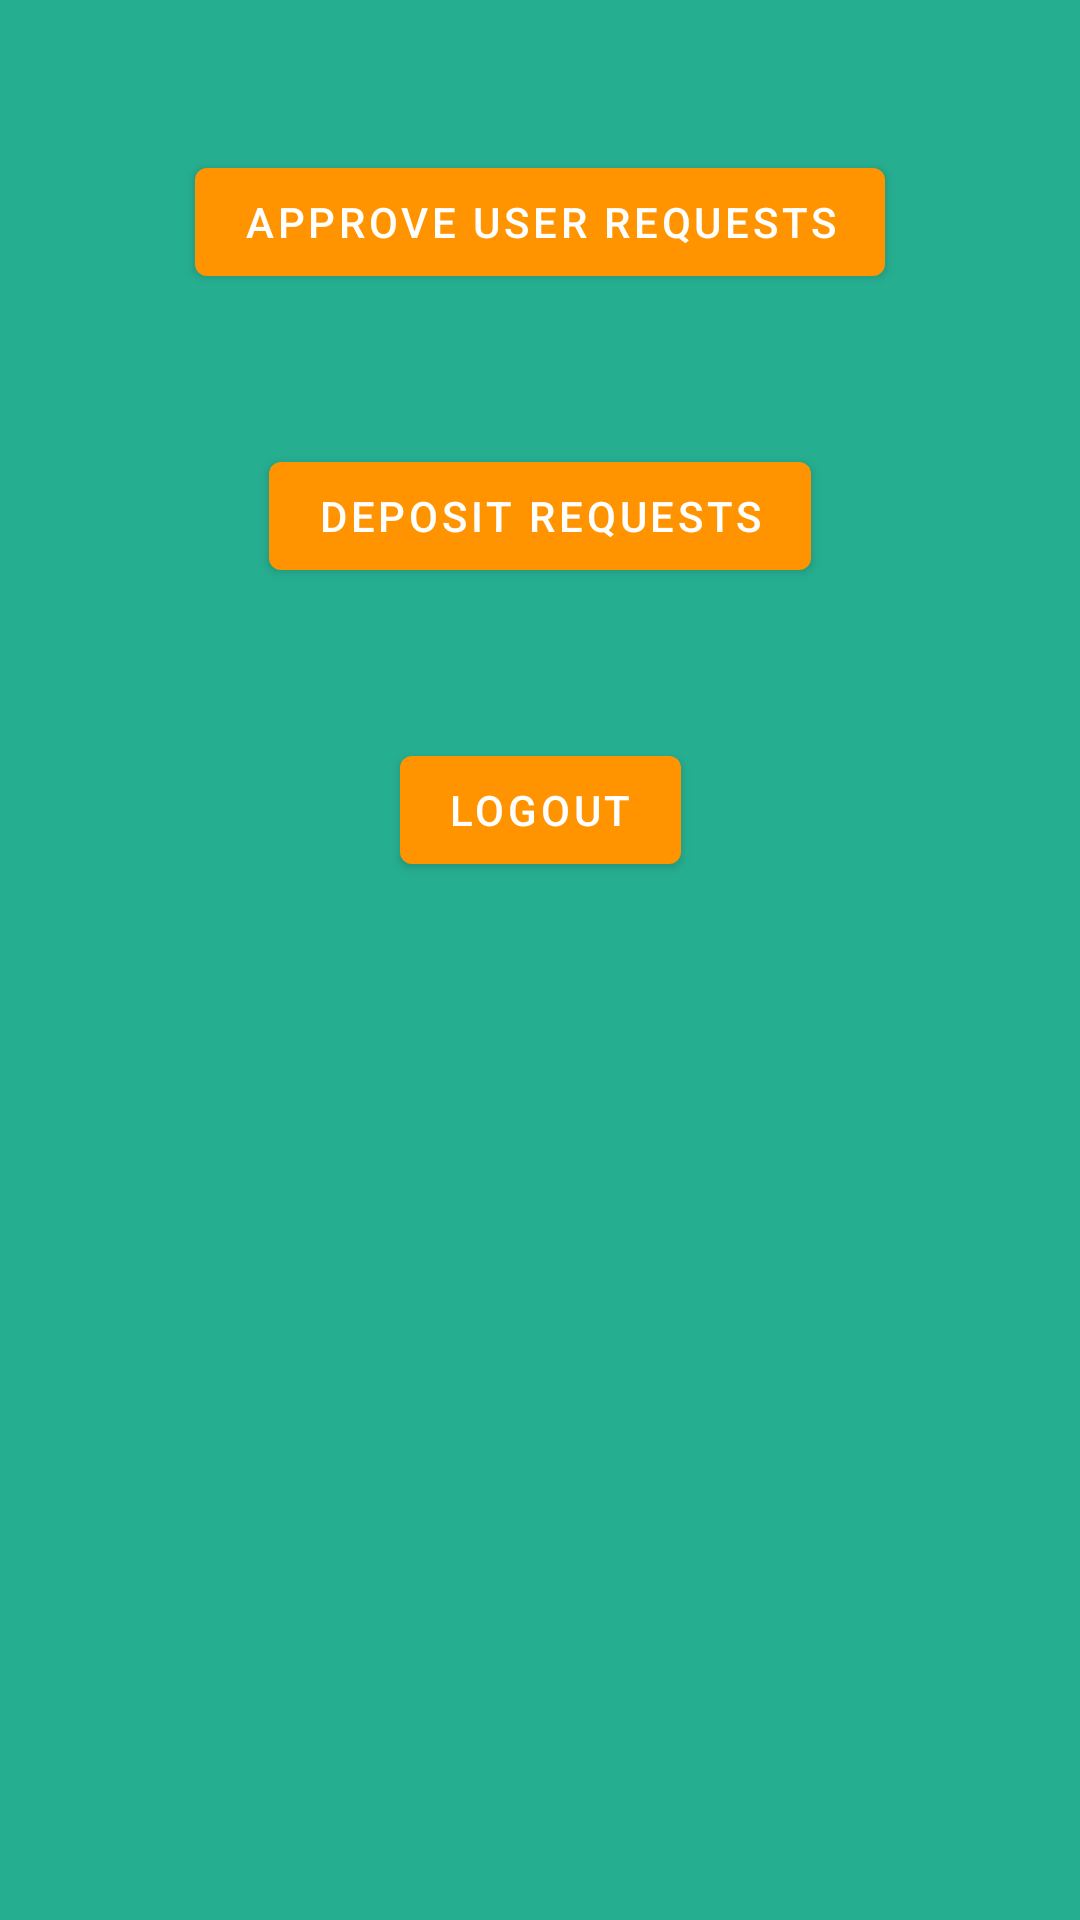

Here is an Android app screen rendered from its layout file. Give the layout XML and the strings, colors and styles it references.
<!-- AndroidManifest.xml: application theme Theme.ATM.NoActionBar -->
<!-- res/layout/activity_admin_dash_board.xml -->
<?xml version="1.0" encoding="utf-8"?>
<androidx.constraintlayout.widget.ConstraintLayout xmlns:android="http://schemas.android.com/apk/res/android"
    xmlns:app="http://schemas.android.com/apk/res-auto"
    xmlns:tools="http://schemas.android.com/tools"
    android:layout_width="match_parent"
    android:layout_height="match_parent"
    android:background="@color/bg_login"
    tools:context=".Admin.AdminDashBoardActivity">

    <com.google.android.material.button.MaterialButton
        android:id="@+id/register_requests"
        android:layout_width="wrap_content"
        android:layout_height="wrap_content"
        android:text="Approve User Requests"
        android:layout_marginTop="50dp"
        android:onClick="registerRequests"
        app:layout_constraintEnd_toEndOf="parent"
        app:layout_constraintStart_toStartOf="parent"
        app:layout_constraintTop_toTopOf="parent" />

    <com.google.android.material.button.MaterialButton
        android:id="@+id/deposit_requests"
        android:layout_width="wrap_content"
        android:layout_height="wrap_content"
        android:text="Deposit Requests"
        android:onClick="depositRequests"
        android:layout_marginTop="50dp"
        app:layout_constraintEnd_toEndOf="parent"
        app:layout_constraintStart_toStartOf="parent"
        app:layout_constraintTop_toBottomOf="@+id/register_requests" />

    <com.google.android.material.button.MaterialButton
        android:layout_width="wrap_content"
        android:layout_height="wrap_content"
        app:layout_constraintEnd_toEndOf="parent"
        app:layout_constraintStart_toStartOf="parent"
        android:text="@string/Logout"
        android:onClick="logout"
        android:layout_marginTop="50dp"
        app:layout_constraintTop_toBottomOf="@+id/deposit_requests" />


</androidx.constraintlayout.widget.ConstraintLayout>
<!-- resources referenced by this layout -->
<resources>
  <color name="bg_login">#26ae90</color>
  <string name="Logout">Logout</string>
  <style name="Theme.ATM.NoActionBar" parent="Theme.MaterialComponents.DayNight.NoActionBar.Bridge">
  
          <item name="colorPrimary">@color/coreTheme</item>--&gt;
          <item name="colorAccent">@color/coreTheme</item>
          <item name="colorPrimaryVariant">@color/input_register_bg</item>
          <item name="colorOnPrimary">@color/white</item>
                  
          <item name="colorSecondary">@color/input_login</item>
          <item name="colorSecondaryVariant">@color/teal_700</item>
          <item name="colorOnSecondary">@color/black</item>
          <item name="android:windowFullscreen">true</item>
          <item name="android:windowActionBar">false</item>
          <item name="android:windowNoTitle">true</item>
  
      </style>
  <color name="coreTheme">#ff9400</color>
  <color name="input_register_bg">#3b4148</color>
  <color name="white">#FFFFFFFF</color>
  <color name="input_login">#222222</color>
  <color name="teal_700">#FF018786</color>
  <color name="black">#FF000000</color>
</resources>
